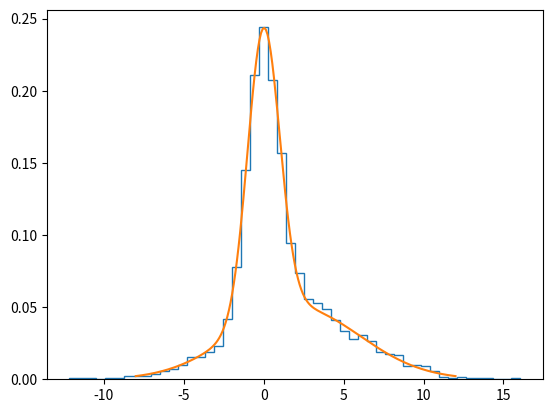

Write Python code to recreate this figure.
import numpy as np
import matplotlib.pyplot as plt


def metropolis(N, dist, x0=0.0, candidate_dist=None):
    if candidate_dist is None:
        candidate_dist = lambda x: np.random.normal(x, 1, 1)  # noqa: E731

    xi = x0
    for _ in range(N):
        candidate = candidate_dist(xi)
        acceptance = dist(candidate) / dist(xi)
        u = np.random.random(1)
        if u <= acceptance:
            xi = candidate
    return xi


def f(x):
    return 0.5* (1 / np.sqrt(2 * np.pi) / 4 * np.exp(-0.5 * ((x - 2) / 4) ** 2) + 1 / np.sqrt(
        2 * np.pi
    ) / 1 * np.exp(-0.5 * (x / 1) ** 2))


xs = []
xi = 0.0
for _ in range(5000):
    xi = metropolis(20, f, xi)
    xs.append(xi)

counts, bins = np.histogram(xs, 50, density=True)
plt.stairs(counts, bins)
x = np.linspace(-8, 12, 200)
plt.plot(x, f(x))
plt.show()
